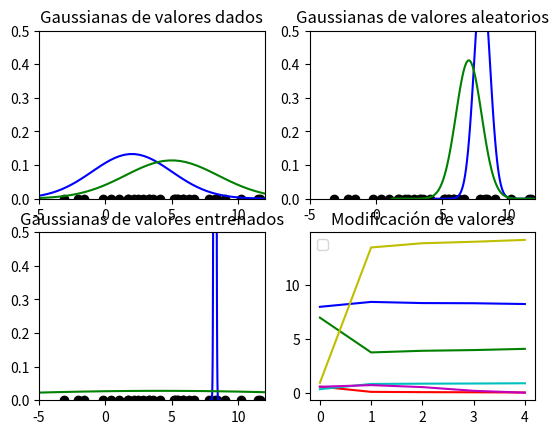

Write the Python code that produced this figure.
import pandas as pd
import numpy as np
import random
import matplotlib.pyplot as plt
import math

mu1=2
sigma1=3
mu2=5
sigma2=3.5
k=2
puntos=15
rango=2*puntos
nums=np.array([])
numsy=np.array([])
lambdac1=random.random()
muc1=random.randint(0,10)
sigmac1=random.random()
lambdac2=1-lambdac1
muc2=random.randint(0,10)
sigmac2=random.random()
gmuc1=np.array([muc1])
gmuc2=np.array([muc2])
glambdac1=np.array([lambdac1])
glambdac2=np.array([lambdac2])
gsigmac1=np.array([sigmac1])
gsigmac2=np.array([sigmac2])
xiteracion=np.array([0])

#FUNCION PARA CALCULO DE LA NORMAL
def normal (x,mu,sigma):
    return np.exp(-1*((x-mu)**2)/(2*(sigma**2)))/(math.sqrt(2*np.pi) * sigma)

#CREACION DE PUNTOS ALEATORIOS BASADO EN DATOS DE GAUSSIANA
for i in range(puntos):
    x=random.gauss(mu1, sigma1)
    nums=np.append(nums,x)
    numsy=np.append(numsy,0)
    x=random.gauss(mu2, sigma2)
    nums=np.append(nums,x)
    numsy=np.append(numsy,0)
    
#CREACION DE FIGURAS CON MU Y SIGMA DADOS
plt.subplot(2,2,1)
plt.title("Gaussianas de valores dados")
x1=np.linspace(mu1-6*sigma1,mu1+6*sigma1,100)    
y1=normal(x1,mu1,sigma1)
x2=np.linspace(mu2-6*sigma2,mu2+6*sigma2,100)    
y2=normal(x2,mu2,sigma2)
plt.plot(x1,y1,'b')
plt.plot(x2,y2,'g')
plt.scatter(nums,numsy,color='k')
plt.xlim(-5,12)
plt.ylim(0,0.5)

#CREACION DE FIGURA CON MU Y SIGMA ALEATORIOS
plt.subplot(2,2,2)
plt.title("Gaussianas de valores aleatorios")
x1=np.linspace(muc1-6*sigmac1,muc1+6*sigmac1,100)    
y1=normal(x1,muc1,sigmac1)
x2=np.linspace(muc2-6*sigmac2,muc2+6*sigmac2,100)    
y2=normal(x2,muc2,sigmac2)
plt.plot(x1,y1,'b')
plt.plot(x2,y2,'g')
plt.scatter(nums,numsy,color='k')
plt.xlim(-5,12)
plt.ylim(0,0.5)

#INICIO DE ITERACIONES
for j in range(1,5):

    vrik1=np.zeros((rango))
    vrik2=np.zeros((rango))
    sumrik1=0
    sumrik2=0
    sumriks=0
    sumrik1x=0
    sumrik2x=0
    #CALCULO DE rik DE CADA PUNTO EN CADA K
    for i in range(rango):
        n1=lambdac1*normal(nums[i],muc1,sigmac1)
        n2=lambdac2*normal(nums[i],muc2,sigmac2)
        rik1=n1/(n1+n2)
        rik2=n2/(n1+n2)
        vrik1[i]=rik1
        vrik2[i]=rik2
        sumrik1=sumrik1+rik1
        sumrik2=sumrik2+rik2
        sumriks=sumriks+rik1+rik2
        sumrik1x=sumrik1x+(rik1*nums[i])
        sumrik2x=sumrik2x+(rik2*nums[i])

    #CALCULO DE NUEVOS LAMBDAS
    lambdac1old=lambdac1
    lambdac2old=lambdac2
    lambdac1=sumrik1/sumriks
    lambdac2=sumrik2/sumriks

    #CALCULO DE NUEVAS MUS
    muc1old=muc1
    muc2old=muc2
    muc1=sumrik1x/sumrik1
    muc2=sumrik2x/sumrik2


    sumrik1xmu=0
    sumrik2xmu=0
    #CALCULO DE NUEVAS SIGMAS
    for i in range(rango):
        sumrik1xmu=vrik1[i]*((nums[i]-muc1)**2)+sumrik1xmu
        sumrik2xmu=vrik2[i]*((nums[i]-muc2)**2)+sumrik2xmu

    sigmac1old=sigmac1
    sigmac2old=sigmac2
    sigmac1=sumrik1xmu/sumrik1
    sigmac2=sumrik2xmu/sumrik2

    gmuc1=np.append(gmuc1,muc1)
    gmuc2=np.append(gmuc2,muc2)
    glambdac1=np.append(glambdac1,lambdac1)
    glambdac2=np.append(glambdac2,lambdac2)
    gsigmac1=np.append(gsigmac1,sigmac1)
    gsigmac2=np.append(gsigmac2,sigmac2)
    xiteracion=np.append(xiteracion,j)

print(gmuc1)
print(xiteracion)

#CREACION DE FIGURA CON MU Y SIGMA ENTRENADOS
plt.subplot(2,2,3)
plt.title("Gaussianas de valores entrenados")
x1=np.linspace(muc1-6*sigmac1,muc1+6*sigmac1,100)    
y1=normal(x1,muc1,sigmac1)
x2=np.linspace(muc2-6*sigmac2,muc2+6*sigmac2,100)    
y2=normal(x2,muc2,sigmac2)
plt.plot(x1,y1,'b')
plt.plot(x2,y2,'g')
plt.scatter(nums,numsy,color='k')
plt.xlim(-5,12)
plt.ylim(0,0.5)

plt.subplot(2,2,4)
plt.title("Modificación de valores")

plt.plot(xiteracion,gmuc1,'b')

plt.plot(xiteracion,gmuc2,'g')
plt.legend("muk2")
plt.plot(xiteracion,glambdac1,'r')
plt.legend("lambdak1")
plt.plot(xiteracion,glambdac2,'c')
plt.plot(xiteracion,gsigmac1,'m')
plt.plot(xiteracion,gsigmac2,'y')
plt.legend('muk1','muk2')

plt.show()